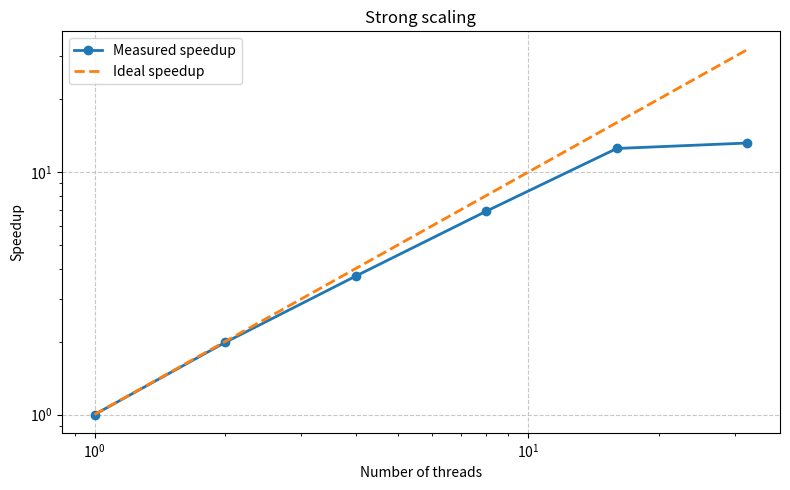

The script that saved this image:
#!/bin/env python3

import matplotlib.pyplot as plt
import numpy as np

runtime = np.array([14.89, 7.51, 4.00, 2.16, 1.19, 1.13])
num_threads = 2**np.arange(6)

speedup = runtime[0] / runtime

plt.figure(figsize=(8, 5))
plt.loglog(num_threads, speedup, '-o', linewidth=2, label='Measured speedup')
plt.loglog(num_threads, num_threads, '--', linewidth=2, label='Ideal speedup')

plt.xlabel('Number of threads')
plt.ylabel('Speedup')
plt.title('Strong scaling')

# Legend and grid
plt.legend()
plt.grid(True, linestyle='--', alpha=0.7)
plt.tight_layout()
# plt.show()
plt.savefig("strong_scaling_ruche.pdf")
